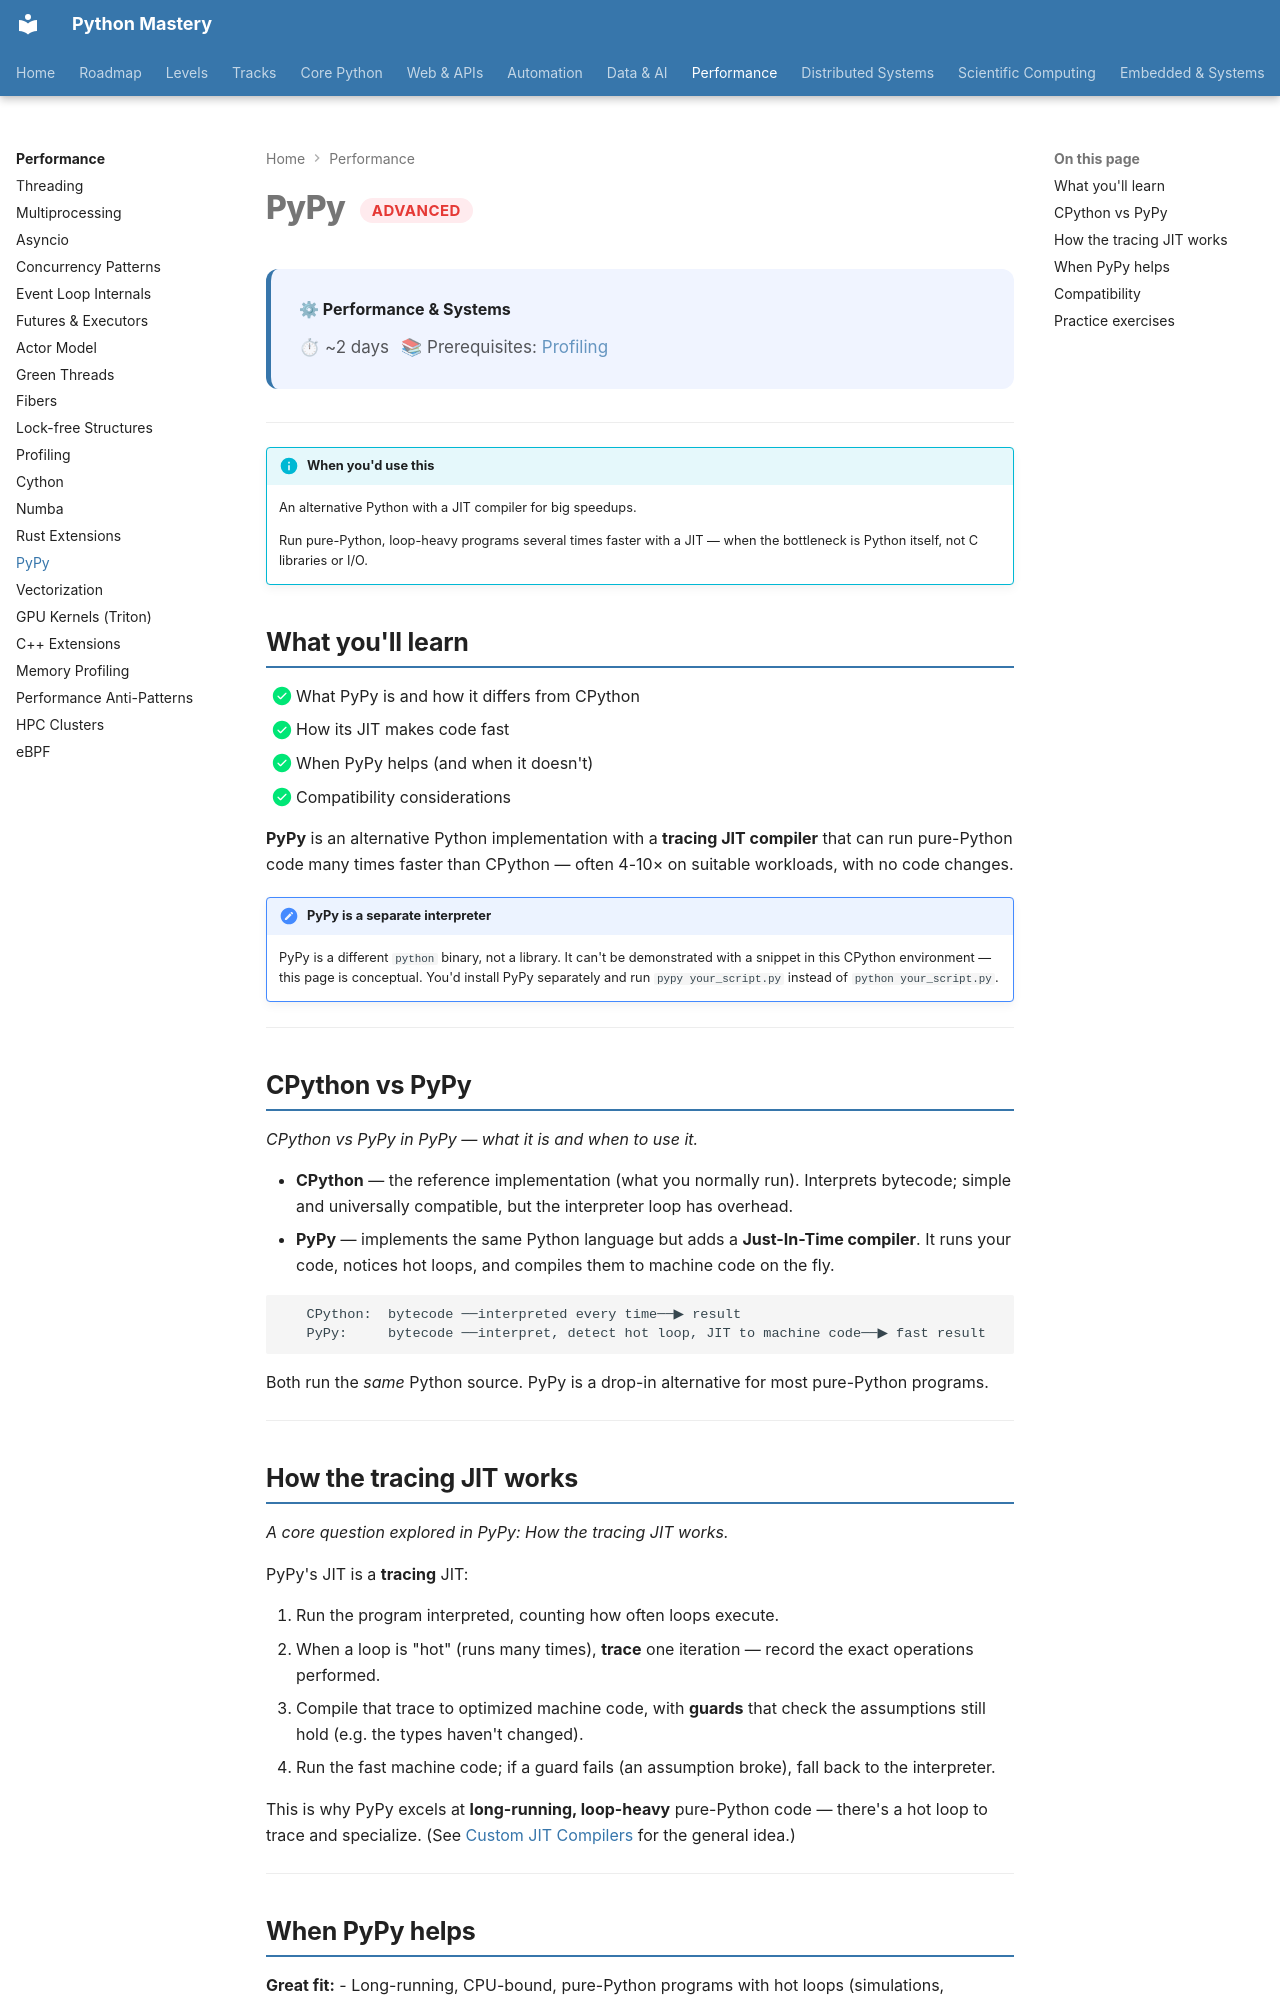

repository: SSnp75/PythonMastery-Site · page: systems/advanced/pypy/index.html · generator: mkdocs

---
title: "PyPy"
description: An alternative Python with a JIT compiler for big speedups
---

# PyPy <span class="pm-badge pm-badge-advanced">Advanced</span>

<div class="pm-topic-header">
  <strong>⚙ Performance & Systems</strong>
  <div class="pm-topic-meta">
    <span>⏱ ~2 days</span>
    <span>📚 Prerequisites: <a href="profiling.md">Profiling</a></span>
  </div>
</div>

---

!!! info "When you'd use this"
    An alternative Python with a JIT compiler for big speedups.

    Run pure-Python, loop-heavy programs several times faster with a JIT — when the bottleneck is Python itself, not C libraries or I/O.


## What you'll learn

- [x] What PyPy is and how it differs from CPython
- [x] How its JIT makes code fast
- [x] When PyPy helps (and when it doesn't)
- [x] Compatibility considerations

**PyPy** is an alternative Python implementation with a **tracing JIT compiler** that can run pure-Python code many times faster than CPython — often 4-10× on suitable workloads, with no code changes.

!!! note "PyPy is a separate interpreter"
    PyPy is a different `python` binary, not a library. It can't be demonstrated with a snippet in this CPython environment — this page is conceptual. You'd install PyPy separately and run `pypy your_script.py` instead of `python your_script.py`.

---

## CPython vs PyPy

*CPython vs PyPy in PyPy — what it is and when to use it.*

- **CPython** — the reference implementation (what you normally run). Interprets bytecode; simple and universally compatible, but the interpreter loop has overhead.
- **PyPy** — implements the same Python language but adds a **Just-In-Time compiler**. It runs your code, notices hot loops, and compiles them to machine code on the fly.

```
   CPython:  bytecode ──interpreted every time──▶ result
   PyPy:     bytecode ──interpret, detect hot loop, JIT to machine code──▶ fast result
```

Both run the *same* Python source. PyPy is a drop-in alternative for most pure-Python programs.

---

## How the tracing JIT works

*A core question explored in PyPy: How the tracing JIT works.*

PyPy's JIT is a **tracing** JIT:

1. Run the program interpreted, counting how often loops execute.
2. When a loop is "hot" (runs many times), **trace** one iteration — record the exact operations performed.
3. Compile that trace to optimized machine code, with **guards** that check the assumptions still hold (e.g. the types haven't changed).
4. Run the fast machine code; if a guard fails (an assumption broke), fall back to the interpreter.

This is why PyPy excels at **long-running, loop-heavy** pure-Python code — there's a hot loop to trace and specialize. (See [Custom JIT Compilers](../../research/jit.md) for the general idea.)

---
